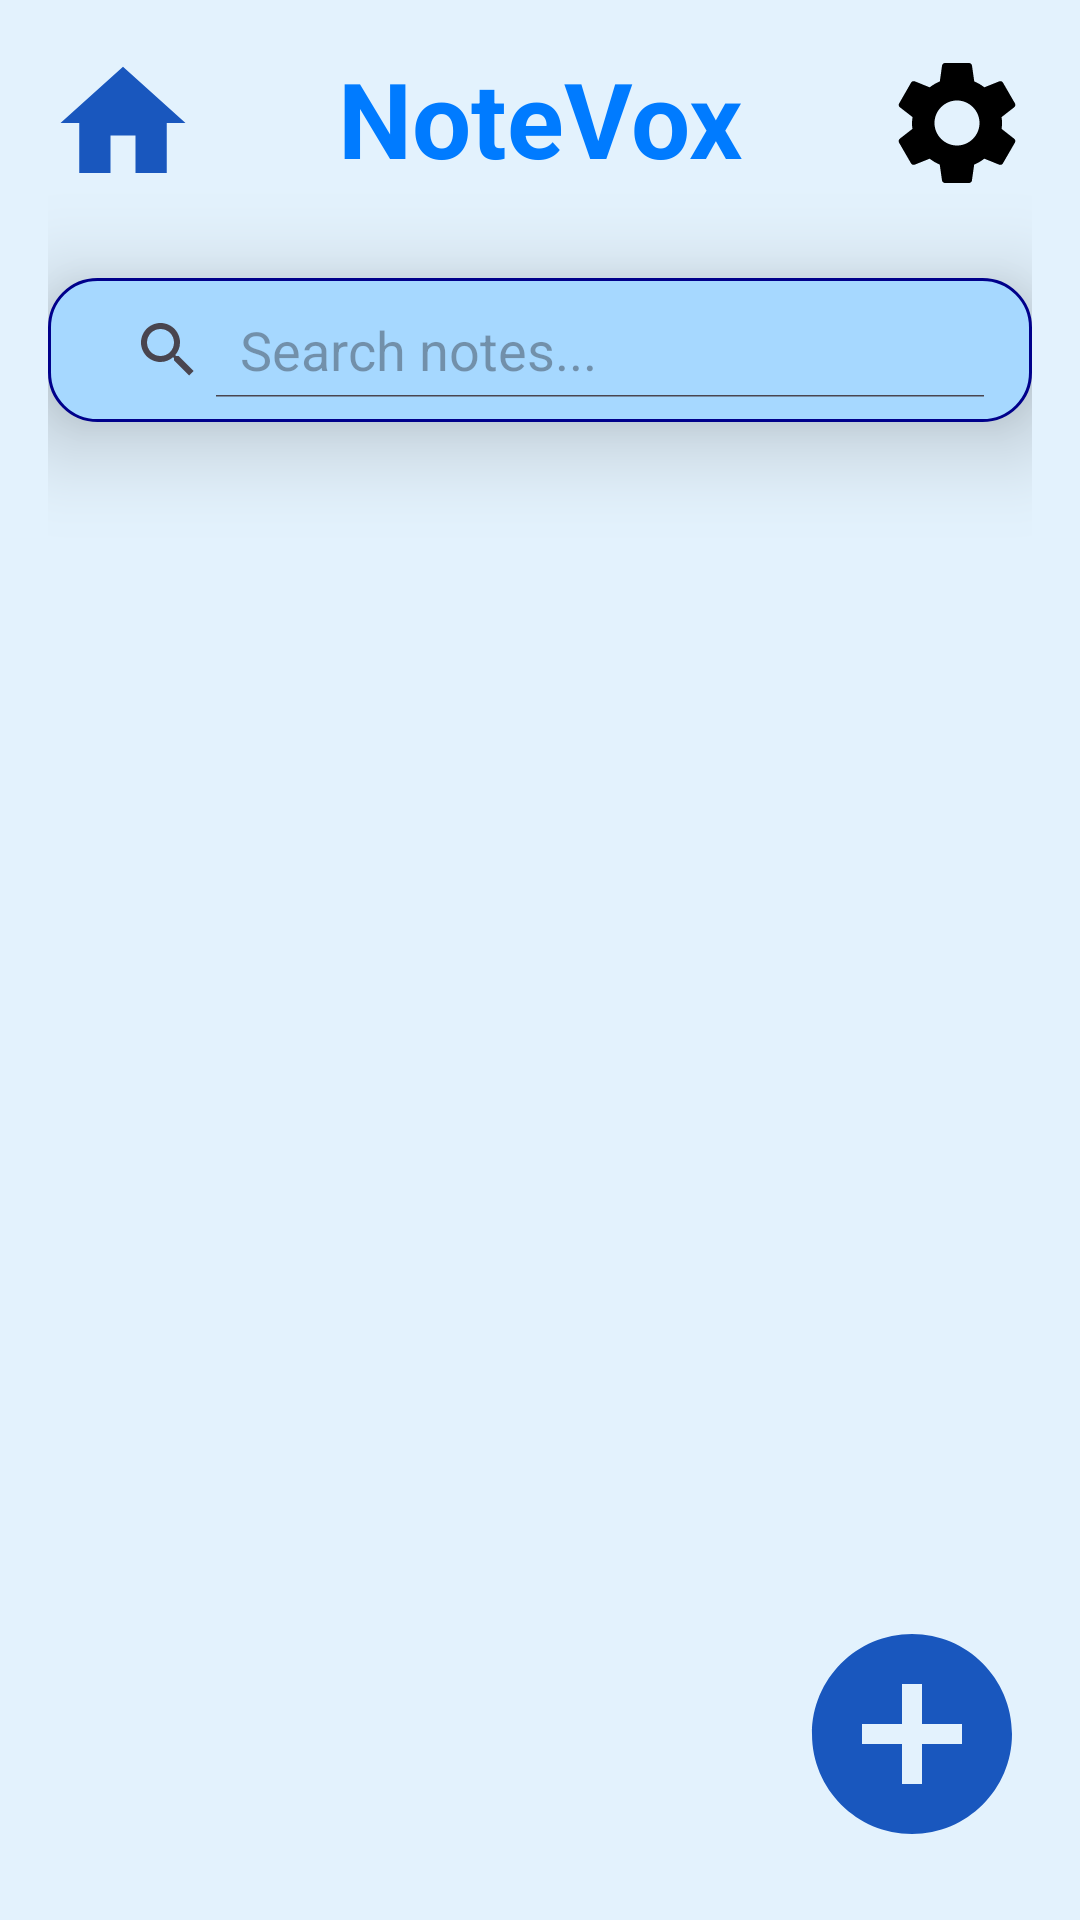

Reconstruct the res/layout file that produces this screen, plus the resources it refers to.
<!-- AndroidManifest.xml: application theme Theme.Notevox -->
<!-- res/layout/activity_home.xml -->
<?xml version="1.0" encoding="utf-8"?>
<androidx.constraintlayout.widget.ConstraintLayout xmlns:android="http://schemas.android.com/apk/res/android"
    xmlns:app="http://schemas.android.com/apk/res-auto"
    android:layout_width="match_parent"
    android:layout_height="match_parent"
    xmlns:tools="http://schemas.android.com/tools"
    style="@style/screen"
    android:padding="16dp">

    
    <ImageView
        android:id="@+id/settings_icon"
        android:onClick="GoSetting"
        android:contentDescription="Go to the setting page"
        android:layout_width="50dp"
        android:layout_height="50dp"
        android:src="@drawable/ic_settings"
        app:layout_constraintEnd_toEndOf="parent"
        app:layout_constraintTop_toTopOf="parent" />

    <ImageView
        android:id="@+id/home_button"
        android:onClick="GoHome"
        android:contentDescription="Go to the home page"
        android:layout_width="50dp"
        android:layout_height="50dp"
        android:layout_marginBottom="6dp"
        android:src="@drawable/ic_home"
        app:layout_constraintStart_toStartOf="parent"
        tools:ignore="MissingConstraints" />

    
    <TextView
        android:id="@+id/title"
        android:layout_width="wrap_content"
        android:layout_height="wrap_content"
        android:text="NoteVox"
        android:textColor="#007BFF"
        android:textSize="35sp"
        android:textStyle="bold"
        app:layout_constraintEnd_toEndOf="parent"
        app:layout_constraintStart_toStartOf="parent"
        app:layout_constraintTop_toTopOf="parent" />

    

    <SearchView
        android:id="@+id/search_view"
        android:layout_width="match_parent"
        android:layout_height="wrap_content"
        android:layout_marginTop="30dp"
        android:iconifiedByDefault="false"
        android:queryHint="Search notes..."
        android:elevation="20dp"
        android:padding="8dp"
        android:textColorHint="@color/hintTextColor"
        android:textColor="@android:color/black"
        app:layout_constraintTop_toBottomOf="@id/title"
        app:layout_constraintStart_toStartOf="parent"
        app:layout_constraintEnd_toEndOf="parent"
        android:background="@drawable/rounded_search_background"/>

    
    <LinearLayout
        android:id="@+id/notes_list"
        android:layout_width="0dp"
        android:layout_height="0dp"
        android:layout_marginTop="20dp"
        android:orientation="vertical"
        app:layout_constraintBottom_toBottomOf="parent"
        app:layout_constraintEnd_toEndOf="parent"
        app:layout_constraintStart_toStartOf="parent"
        app:layout_constraintTop_toBottomOf="@id/search_view">

        <androidx.recyclerview.widget.RecyclerView
            android:id="@+id/recycler_view"
            android:layout_width="match_parent"
            android:layout_height="567dp"
            android:layout_marginTop="6dp"
            app:layout_constraintBottom_toBottomOf="parent"
            app:layout_constraintEnd_toEndOf="parent"
            app:layout_constraintStart_toStartOf="parent"
            app:layout_constraintTop_toTopOf="parent"
            tools:listitem="@layout/item_note"
            />

    </LinearLayout>

    
    <ImageView
        android:id="@+id/add_note_button"
        android:layout_width="80dp"
        android:layout_height="80dp"
        app:layout_constraintEnd_toEndOf="parent"
        app:layout_constraintBottom_toBottomOf="parent"
        android:src="@drawable/ic_add"
        android:layout_marginBottom="6dp"
        android:contentDescription="Add a new note"
        android:onClick="AddNotes"
        android:clickable="true"
        android:focusable="true" />


</androidx.constraintlayout.widget.ConstraintLayout>
<!-- res/layout/item_note.xml (included above) -->
<?xml version="1.0" encoding="utf-8"?>
<LinearLayout xmlns:android="http://schemas.android.com/apk/res/android"
    android:layout_width="match_parent"
    android:layout_height="wrap_content"
    android:orientation="horizontal"
    android:padding="16dp"
    android:background="@drawable/rounded_search_background">


    <ImageView
        android:id="@+id/image_item"
        android:layout_width="wrap_content"
        android:layout_height="wrap_content"
        android:src="@drawable/ic_edit"
        android:layout_weight="0"
        />

    <TextView
        android:id="@+id/note_text"
        android:layout_width="0dp"
        android:layout_height="match_parent"
        android:textSize="25sp"
        android:textColor="@android:color/black"
        android:text="Note Placeholder"
        android:layout_below="@id/image_item"
        android:layout_marginLeft="16dp"
        android:layout_weight="10"/>

    <ImageButton
        android:id="@+id/delete_button"
        android:layout_width="wrap_content"
        android:layout_height="wrap_content"
        android:src="@drawable/ic_delete"
        android:contentDescription="Delete"
        android:background="?android:attr/selectableItemBackground"
        android:scaleType="center"
        android:layout_weight="1"/>


</LinearLayout>
<!-- resources referenced by this layout -->
<resources>
  <color name="hintTextColor">#9E9E9E</color>
  <!-- drawable ic_add (drawable) -->
  <vector xmlns:android="http://schemas.android.com/apk/res/android" android:height="24dp" android:tint="#1957BE" android:viewportHeight="24" android:viewportWidth="24" android:width="24dp">
        
      <path android:fillColor="@android:color/white" android:pathData="M12,2C6.48,2 2,6.48 2,12s4.48,10 10,10 10,-4.48 10,-10S17.52,2 12,2zM17,13h-4v4h-2v-4L7,13v-2h4L11,7h2v4h4v2z"/>
      
  </vector>
  <!-- drawable ic_delete (drawable) -->
  <vector xmlns:android="http://schemas.android.com/apk/res/android" android:height="40dp" android:tint="@android:color/black" android:viewportHeight="22" android:viewportWidth="22" android:width="40dp">
        
      <path android:fillColor="@android:color/white" android:pathData="M6,19c0,1.1 0.9,2 2,2h8c1.1,0 2,-0.9 2,-2V7H6v12zM19,4h-3.5l-1,-1h-5l-1,1H5v2h14V4z"/>
      
  </vector>
  <!-- drawable ic_edit (drawable) -->
  <vector xmlns:android="http://schemas.android.com/apk/res/android" android:height="30dp" android:tint="#1957BE" android:viewportHeight="24" android:viewportWidth="24" android:width="30dp">
  
      <path android:fillColor="@android:color/white" android:pathData="M3,17.25V21h3.75L17.81,9.94l-3.75,-3.75L3,17.25zM20.71,7.04c0.39,-0.39 0.39,-1.02 0,-1.41l-2.34,-2.34c-0.39,-0.39 -1.02,-0.39 -1.41,0l-1.83,1.83 3.75,3.75 1.83,-1.83z"/>
  
  </vector>
  <!-- drawable ic_home (drawable) -->
  <vector xmlns:android="http://schemas.android.com/apk/res/android"
      android:width="24dp"
      android:height="24dp"
      android:viewportWidth="24"
      android:viewportHeight="24">
      <path
          android:fillColor="#1957BE"
          android:pathData="M10,20v-6h4v6h5v-8h3L12,3 2,12h3v8z" />
  </vector>
  <!-- drawable ic_settings (drawable) -->
  <vector xmlns:android="http://schemas.android.com/apk/res/android"
      android:width="24dp"
      android:height="24dp"
      android:viewportWidth="24"
      android:viewportHeight="24"
      android:tint="?attr/iconColor">
  
      <path
          android:fillColor="?attr/iconColor"
          android:pathData="M19.14,12.94c0.04,-0.3 0.06,-0.61 0.06,-0.94c0,-0.32 -0.02,-0.64 -0.07,-0.94l2.03,-1.58c0.18,-0.14 0.23,-0.41 0.12,-0.61l-1.92,-3.32c-0.12,-0.22 -0.37,-0.29 -0.59,-0.22l-2.39,0.96c-0.5,-0.38 -1.03,-0.7 -1.62,-0.94L14.4,2.81c-0.04,-0.24 -0.24,-0.41 -0.48,-0.41h-3.84c-0.24,0 -0.43,0.17 -0.47,0.41L9.25,5.35C8.66,5.59 8.12,5.92 7.63,6.29L5.24,5.33c-0.22,-0.08 -0.47,0 -0.59,0.22L2.74,8.87C2.62,9.08 2.66,9.34 2.86,9.48l2.03,1.58C4.84,11.36 4.8,11.69 4.8,12s0.02,0.64 0.07,0.94l-2.03,1.58c-0.18,0.14 -0.23,0.41 -0.12,0.61l1.92,3.32c0.12,0.22 0.37,0.29 0.59,0.22l2.39,-0.96c0.5,0.38 1.03,0.7 1.62,0.94l0.36,2.54c0.05,0.24 0.24,0.41 0.48,0.41h3.84c0.24,0 0.44,-0.17 0.47,-0.41l0.36,-2.54c0.59,-0.24 1.13,-0.56 1.62,-0.94l2.39,0.96c0.22,0.08 0.47,0 0.59,-0.22l1.92,-3.32c0.12,-0.22 0.07,-0.47 -0.12,-0.61L19.14,12.94zM12,15.6c-1.98,0 -3.6,-1.62 -3.6,-3.6s1.62,-3.6 3.6,-3.6s3.6,1.62 3.6,3.6S13.98,15.6 12,15.6z" />
  </vector>
  <!-- drawable rounded_search_background (drawable) -->
  <shape xmlns:android="http://schemas.android.com/apk/res/android">
      <solid android:color="@color/light_blue" />
      <corners android:radius="16dp" />
      <padding android:left="8dp" android:right="8dp" android:top="4dp" android:bottom="4dp" />
      <stroke android:width="1dp" android:color="@color/dark_blue" />
  </shape>
  <style name="screen">
          <item name="android:background">#E3F2FD</item>
      </style>
  <style name="Theme.Notevox" parent="Base.Theme.Notevox">
          
          <item name="iconColor">@android:color/black</item>
      </style>
  <color name="light_blue">#A6D8FF</color>
  <color name="dark_blue">#00008B</color>
  <style name="Base.Theme.Notevox" parent="Theme.Material3.DayNight.NoActionBar">
          
          
      </style>
</resources>
